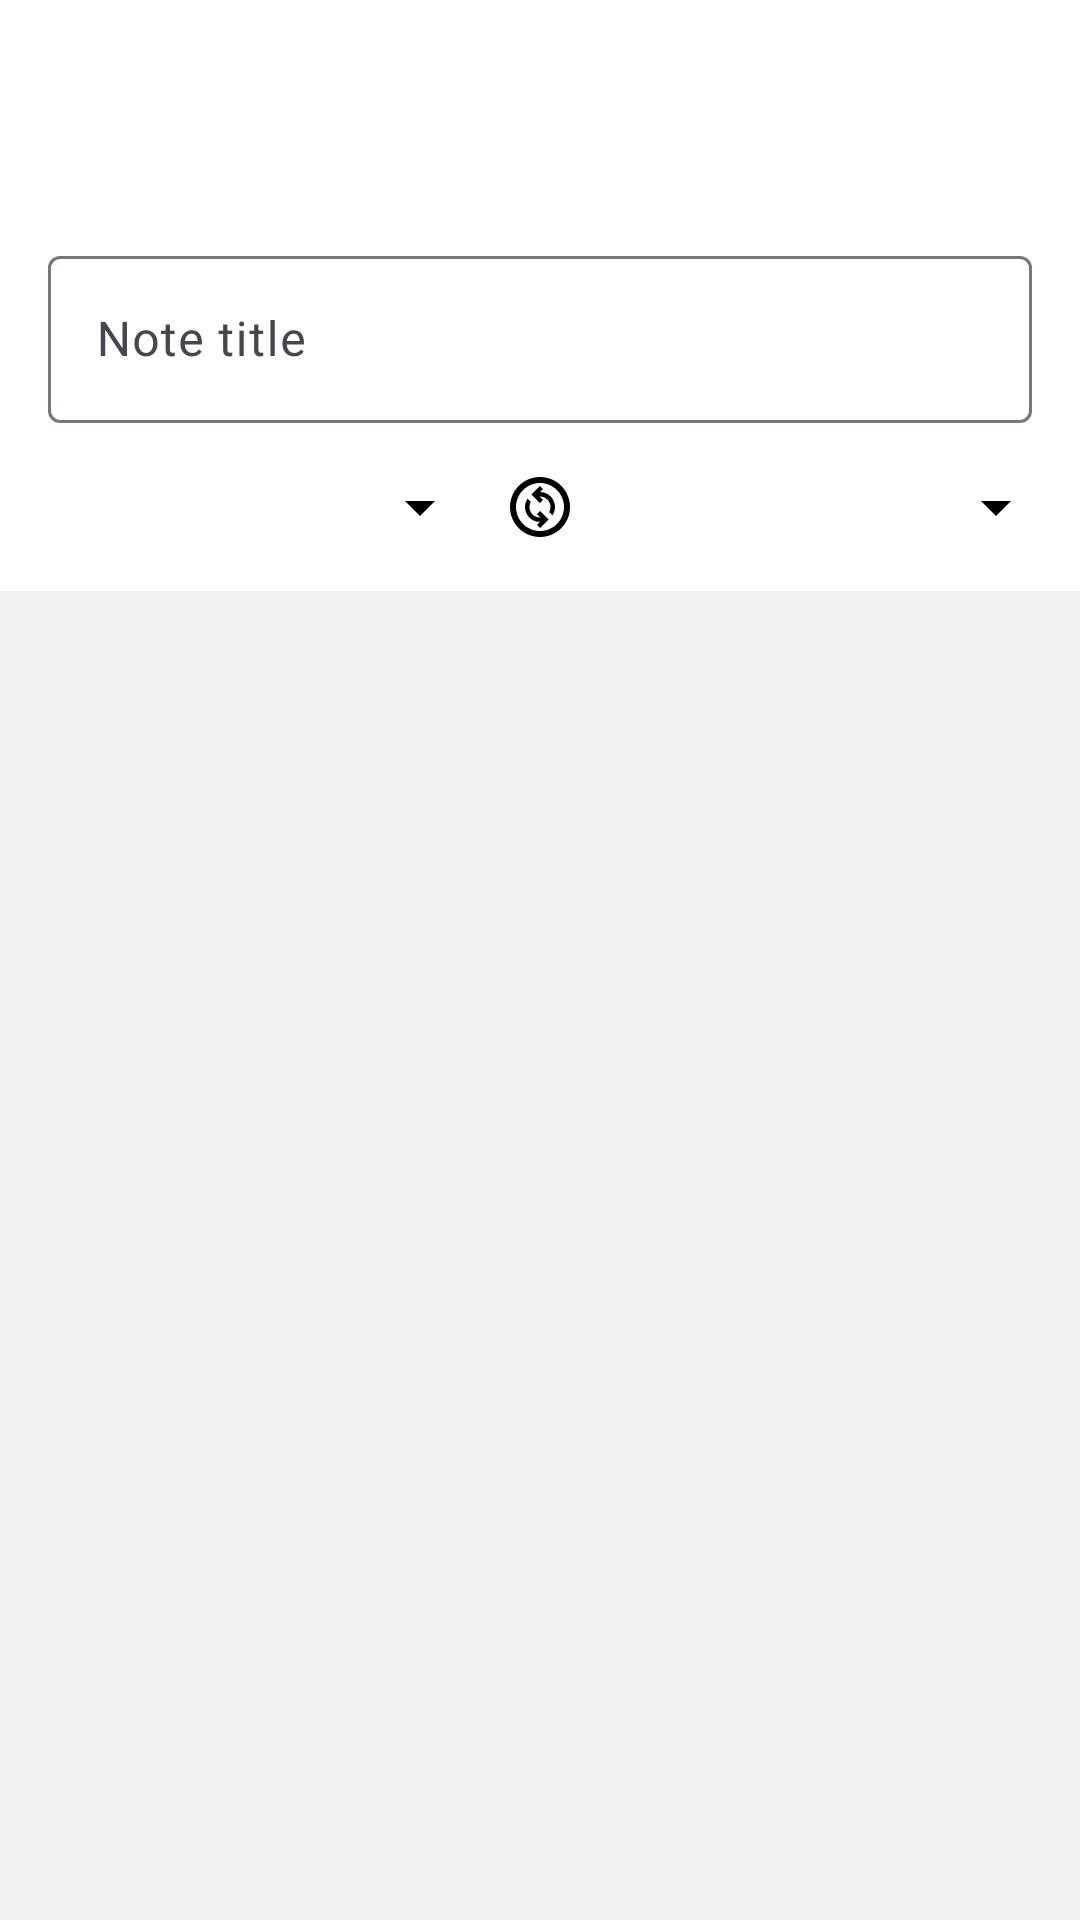

Android layout source for this screen:
<!-- AndroidManifest.xml: application theme Theme.VocabNotes -->
<!-- res/layout/fragment_import.xml -->
<?xml version="1.0" encoding="utf-8"?>
<androidx.coordinatorlayout.widget.CoordinatorLayout xmlns:android="http://schemas.android.com/apk/res/android"
    xmlns:app="http://schemas.android.com/apk/res-auto"
    xmlns:tools="http://schemas.android.com/tools"
    android:layout_width="match_parent"
    android:layout_height="match_parent"
    android:background="@color/settings"
    tools:context=".ui.setting.ImportFragment">

    <com.google.android.material.appbar.AppBarLayout
        android:layout_width="match_parent"
        android:layout_height="wrap_content"
        app:elevation="0dp">

        <com.google.android.material.appbar.MaterialToolbar
            android:id="@+id/toolbar_import"
            android:layout_width="match_parent"
            android:layout_height="?attr/actionBarSize" />
    </com.google.android.material.appbar.AppBarLayout>

    <ScrollView
        android:layout_width="match_parent"
        android:layout_height="wrap_content"
        app:layout_behavior="com.google.android.material.appbar.AppBarLayout$ScrollingViewBehavior">

        <androidx.constraintlayout.widget.ConstraintLayout
            android:layout_width="match_parent"
            android:layout_height="wrap_content"
            android:background="@color/primary"
            android:padding="16dp">

            <com.google.android.material.textfield.TextInputLayout
                android:id="@+id/textInputLayout3"
                android:layout_width="match_parent"
                android:layout_height="wrap_content"
                android:hint="Note title"
                app:layout_constraintTop_toTopOf="parent"
                tools:layout_editor_absoluteX="16dp">

                <com.google.android.material.textfield.TextInputEditText
                    android:id="@+id/et_title"
                    android:layout_width="match_parent"
                    android:layout_height="wrap_content"
                    android:inputType="textCapSentences" />
            </com.google.android.material.textfield.TextInputLayout>

            <TextView
                android:id="@+id/tv_word_lang"
                android:layout_width="0dp"
                android:layout_height="wrap_content"
                android:layout_marginEnd="16dp"
                android:textSize="16sp"
                app:drawableEndCompat="@drawable/baseline_arrow_drop_down_24"
                app:layout_constraintEnd_toStartOf="@+id/icon_switch"
                app:layout_constraintStart_toStartOf="@+id/textInputLayout3"
                app:layout_constraintTop_toTopOf="@id/icon_switch"
                tools:text="@string/english" />

            <ImageView
                android:id="@+id/icon_switch"
                android:layout_width="wrap_content"
                android:layout_height="wrap_content"
                android:layout_marginTop="16dp"
                android:src="@drawable/outline_change_circle_24"
                app:layout_constraintEnd_toEndOf="@+id/textInputLayout3"
                app:layout_constraintStart_toStartOf="@+id/textInputLayout3"
                app:layout_constraintTop_toBottomOf="@id/textInputLayout3" />

            <TextView
                android:id="@+id/tv_meaning_lang"
                android:layout_width="0dp"
                android:layout_height="wrap_content"
                android:layout_marginStart="16dp"
                android:textSize="16sp"
                app:drawableEndCompat="@drawable/baseline_arrow_drop_down_24"
                app:layout_constraintEnd_toEndOf="@+id/textInputLayout3"
                app:layout_constraintStart_toEndOf="@+id/icon_switch"
                app:layout_constraintTop_toTopOf="@+id/icon_switch"
                tools:text="@string/english" />

        </androidx.constraintlayout.widget.ConstraintLayout>
    </ScrollView>
</androidx.coordinatorlayout.widget.CoordinatorLayout>
<!-- resources referenced by this layout -->
<resources>
  <color name="primary">#FFFFFF</color>
  <color name="settings">#F1F1F1</color>
  <!-- drawable baseline_arrow_drop_down_24 (drawable) -->
  <vector xmlns:android="http://schemas.android.com/apk/res/android" android:height="24dp" android:tint="@color/onPrimary" android:viewportHeight="24" android:viewportWidth="24" android:width="24dp">
        
      <path android:fillColor="@android:color/white" android:pathData="M7,10l5,5 5,-5z"/>
      
  </vector>
  <!-- drawable outline_change_circle_24 (drawable) -->
  <vector xmlns:android="http://schemas.android.com/apk/res/android" android:height="24dp" android:tint="@color/onPrimary" android:viewportHeight="24" android:viewportWidth="24" android:width="24dp">
        
      <path android:fillColor="@android:color/white" android:pathData="M12,2C6.48,2 2,6.48 2,12s4.48,10 10,10s10,-4.48 10,-10S17.52,2 12,2zM12,20c-4.41,0 -8,-3.59 -8,-8s3.59,-8 8,-8s8,3.59 8,8S16.41,20 12,20zM16.17,14.76l-1.1,-1.1c0.71,-1.33 0.53,-3.01 -0.59,-4.13C13.79,8.84 12.9,8.5 12,8.5c-0.03,0 -0.06,0.01 -0.09,0.01L13,9.6l-1.06,1.06L9.11,7.83L11.94,5L13,6.06l-0.96,0.96c1.27,0.01 2.53,0.48 3.5,1.44C17.24,10.17 17.45,12.82 16.17,14.76zM14.89,16.17L12.06,19L11,17.94l0.95,-0.95c-1.26,-0.01 -2.52,-0.5 -3.48,-1.46c-1.71,-1.71 -1.92,-4.35 -0.64,-6.29l1.1,1.1c-0.71,1.33 -0.53,3.01 0.59,4.13c0.7,0.7 1.63,1.04 2.56,1.01L11,14.4l1.06,-1.06L14.89,16.17z"/>
      
  </vector>
  <string name="english">English</string>
  <style name="Theme.VocabNotes" parent="Theme.Material3.DayNight.NoActionBar">
          
          <item name="colorPrimary">@color/blue</item>
          <item name="colorPrimaryVariant">@color/blue</item>
          <item name="colorOnPrimary">@color/black</item>
          <item name="colorPrimaryContainer">@color/blue</item>
          <item name="colorOnPrimaryContainer">@color/white</item>
          <item name="colorSurface">@color/white</item>
          <item name="colorSurfaceContainer">@color/white</item>
          <item name="colorSurfaceVariant">@color/white</item>
          <item name="android:colorBackground">@color/white</item>
          <item name="android:statusBarColor">@color/white</item>
          <item name="android:windowLightStatusBar">true</item>
          <item name="actionBarStyle">@style/Widget.App.ActionBar</item>
  
          <item name="colorControlNormal">@color/onPrimary</item>
          <item name="popupTheme">@style/Theme.VocabNotes.PopupOverlay</item>"&gt;
  
  
  
  
  
  
  
  
  
  
          
          
          
  
          
  
  
  
          
  
          
  
  
  
  
  
      </style>
  <color name="onPrimary">#000000</color>
  <color name="blue">#448AFF</color>
  <color name="black">#FF000000</color>
  <color name="white">#FFFFFFFF</color>
  <style name="Widget.App.ActionBar" parent="Widget.Material3.Toolbar">
          <item name="titleTextColor">@color/black</item>
          <item name="navigationIconTint">@color/onPrimary</item>
          <item name="android:elevation">4dp</item>
      </style>
  <style name="Theme.VocabNotes.PopupOverlay" parent="ThemeOverlay.AppCompat.Light" />
</resources>
